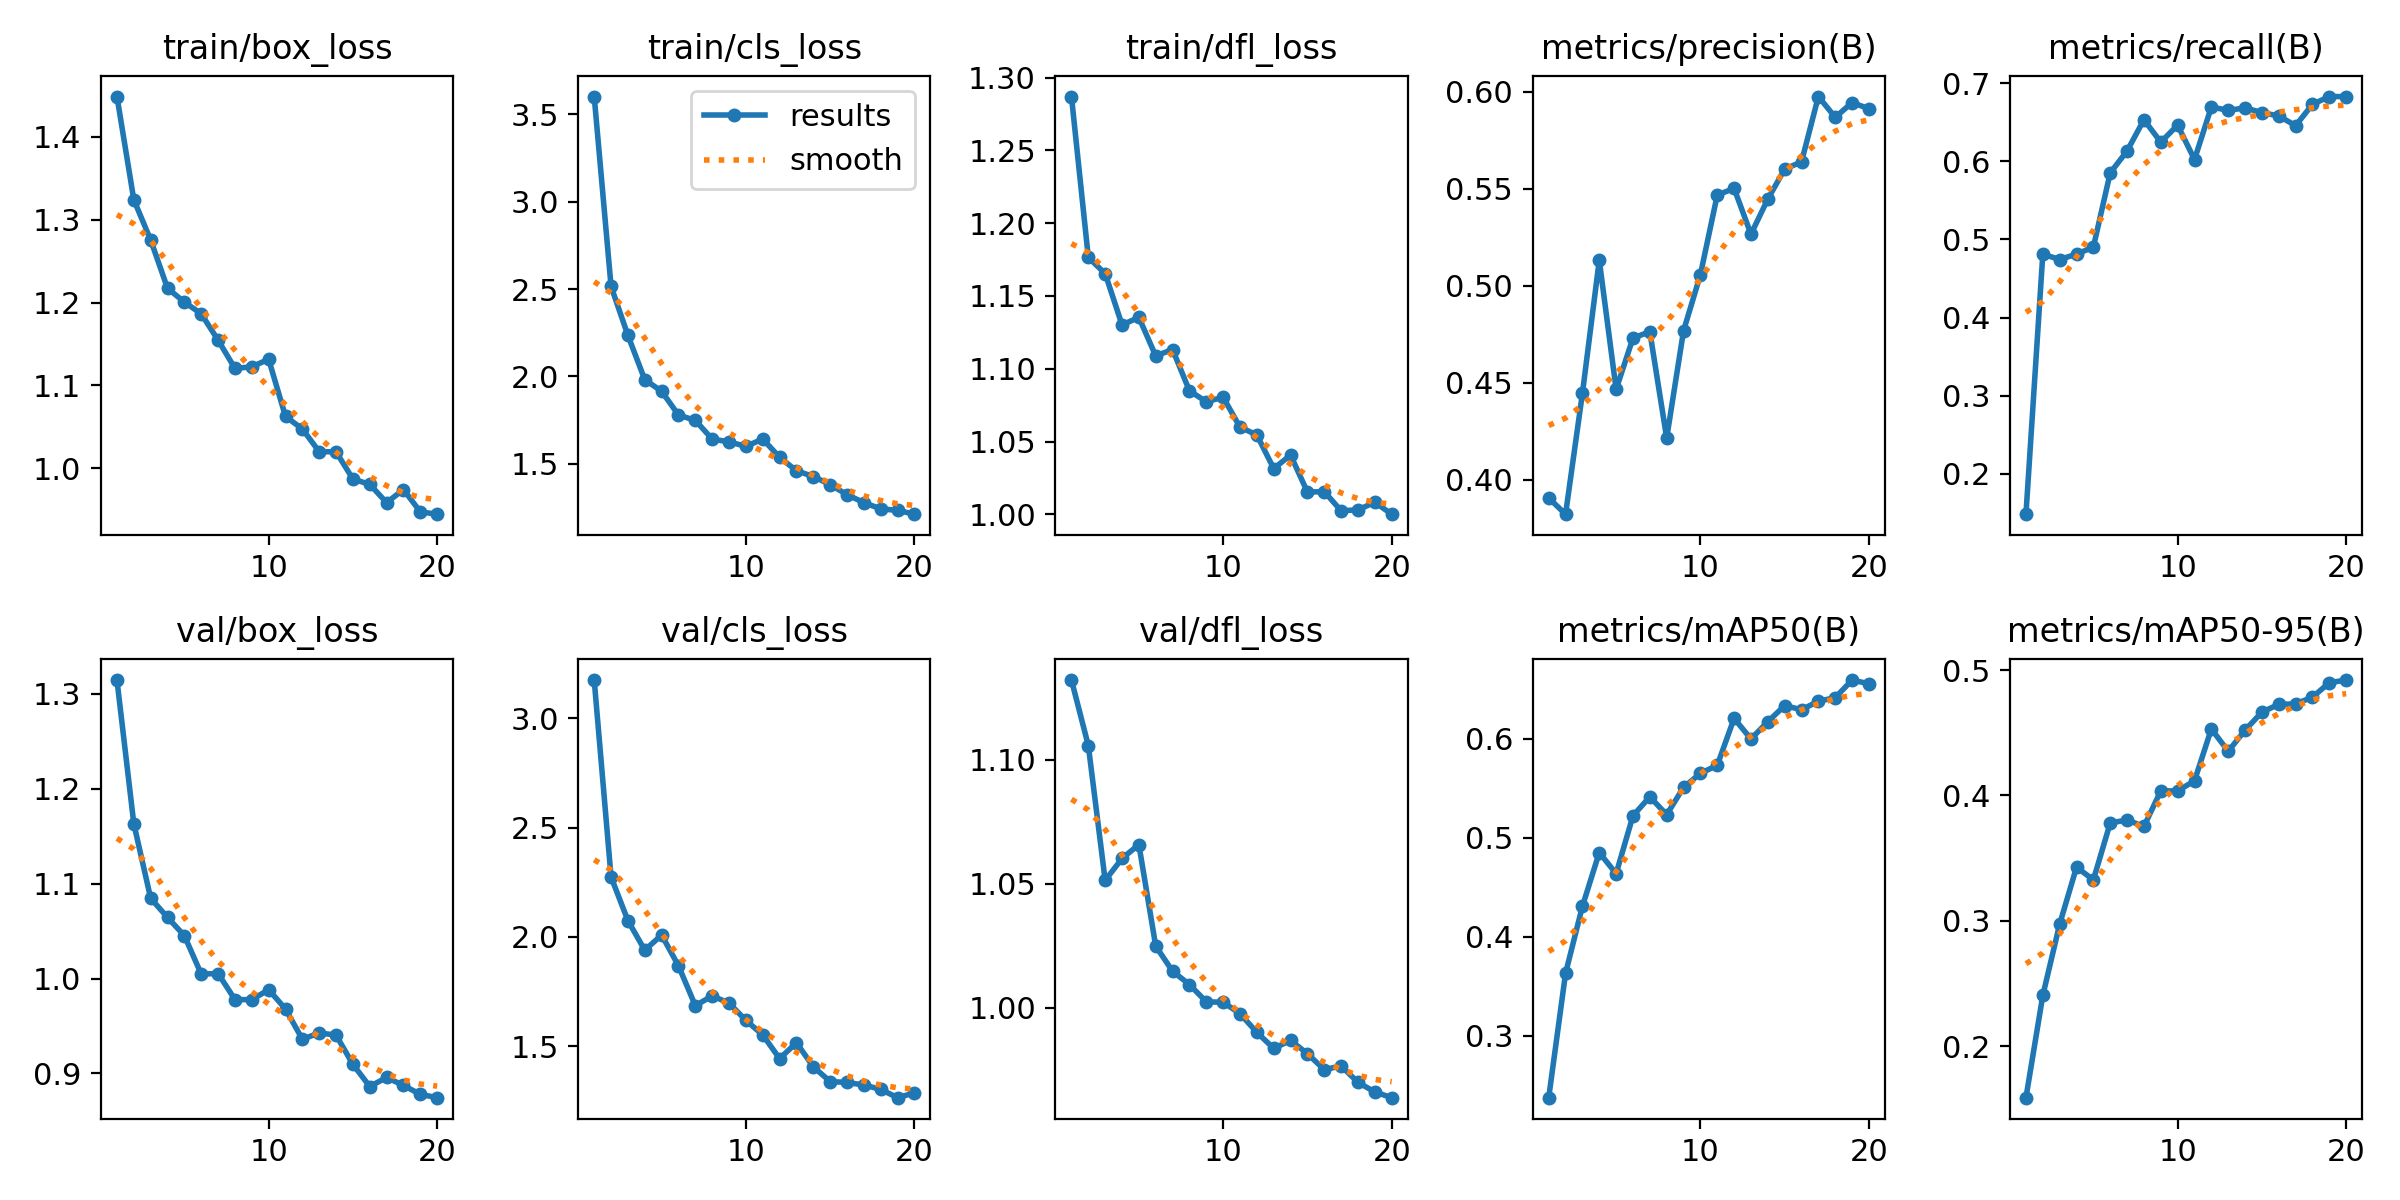

Values plotted in this chart, from the file beside it:
epoch, time, train/box_loss, train/cls_loss, train/dfl_loss, metrics/precision(B), metrics/recall(B), metrics/mAP50(B), metrics/mAP50-95(B), val/box_loss, val/cls_loss, val/dfl_loss, lr/pg0, lr/pg1, lr/pg2
1, 10.94, 1.449, 3.602, 1.287, 0.3905, 0.148, 0.2373, 0.159, 1.314, 3.176, 1.132, 0.0003665, 0.0003665, 0.0003665
2, 21.17, 1.324, 2.516, 1.176, 0.3822, 0.4812, 0.3631, 0.2405, 1.163, 2.275, 1.106, 0.0007004, 0.0007004, 0.0007004
3, 30.68, 1.276, 2.235, 1.165, 0.4445, 0.4743, 0.4308, 0.2974, 1.085, 2.075, 1.051, 0.0009976, 0.0009976, 0.0009976
4, 39.87, 1.217, 1.981, 1.13, 0.5132, 0.4812, 0.4851, 0.3428, 1.064, 1.939, 1.06, 0.000946, 0.000946, 0.000946
5, 49.18, 1.201, 1.915, 1.135, 0.4466, 0.4903, 0.4638, 0.3327, 1.045, 2.009, 1.066, 0.000891, 0.000891, 0.000891
6, 58.35, 1.186, 1.779, 1.109, 0.4731, 0.5853, 0.5223, 0.3781, 1.005, 1.868, 1.025, 0.000836, 0.000836, 0.000836
7, 67.46, 1.155, 1.748, 1.113, 0.4763, 0.6134, 0.5414, 0.3804, 1.005, 1.686, 1.015, 0.000781, 0.000781, 0.000781
8, 76.56, 1.121, 1.641, 1.085, 0.4215, 0.6534, 0.5234, 0.3753, 0.9779, 1.73, 1.009, 0.000726, 0.000726, 0.000726
9, 85.77, 1.122, 1.626, 1.077, 0.4768, 0.6247, 0.551, 0.4037, 0.9777, 1.697, 1.002, 0.000671, 0.000671, 0.000671
10, 94.92, 1.132, 1.6, 1.08, 0.5057, 0.6465, 0.5652, 0.4036, 0.9882, 1.618, 1.002, 0.000616, 0.000616, 0.000616
11, 119.2, 1.063, 1.642, 1.06, 0.5468, 0.6024, 0.5733, 0.4117, 0.9679, 1.552, 0.9978, 0.0005611, 0.0005611, 0.0005611
12, 128.4, 1.047, 1.537, 1.055, 0.5502, 0.6698, 0.6208, 0.453, 0.9361, 1.443, 0.9902, 0.0005061, 0.0005061, 0.0005061
13, 137.5, 1.02, 1.46, 1.031, 0.5266, 0.6654, 0.5999, 0.4352, 0.9427, 1.516, 0.9837, 0.0004511, 0.0004511, 0.0004511
14, 146.8, 1.02, 1.427, 1.041, 0.5447, 0.6686, 0.6173, 0.4521, 0.9404, 1.406, 0.9869, 0.0003961, 0.0003961, 0.0003961
15, 156, 0.987, 1.381, 1.015, 0.5602, 0.6626, 0.6337, 0.4664, 0.9096, 1.338, 0.9816, 0.0003411, 0.0003411, 0.0003411
16, 165.3, 0.9806, 1.323, 1.016, 0.5639, 0.6583, 0.6295, 0.4726, 0.8862, 1.334, 0.9752, 0.0002861, 0.0002861, 0.0002861
17, 174.5, 0.9585, 1.278, 1.002, 0.5976, 0.6458, 0.6381, 0.473, 0.8958, 1.322, 0.9766, 0.0002311, 0.0002311, 0.0002311
18, 183.7, 0.9744, 1.242, 1.003, 0.5869, 0.6732, 0.6416, 0.4784, 0.8874, 1.302, 0.97, 0.0001761, 0.0001761, 0.0001761
19, 192.9, 0.9473, 1.233, 1.008, 0.5945, 0.6831, 0.6595, 0.4899, 0.878, 1.264, 0.9662, 0.0001211, 0.0001211, 0.0001211
20, 209.3, 0.9446, 1.212, 1, 0.5913, 0.6831, 0.6557, 0.492, 0.8745, 1.286, 0.9639, 6.61045e-05, 6.61045e-05, 6.61045e-05
